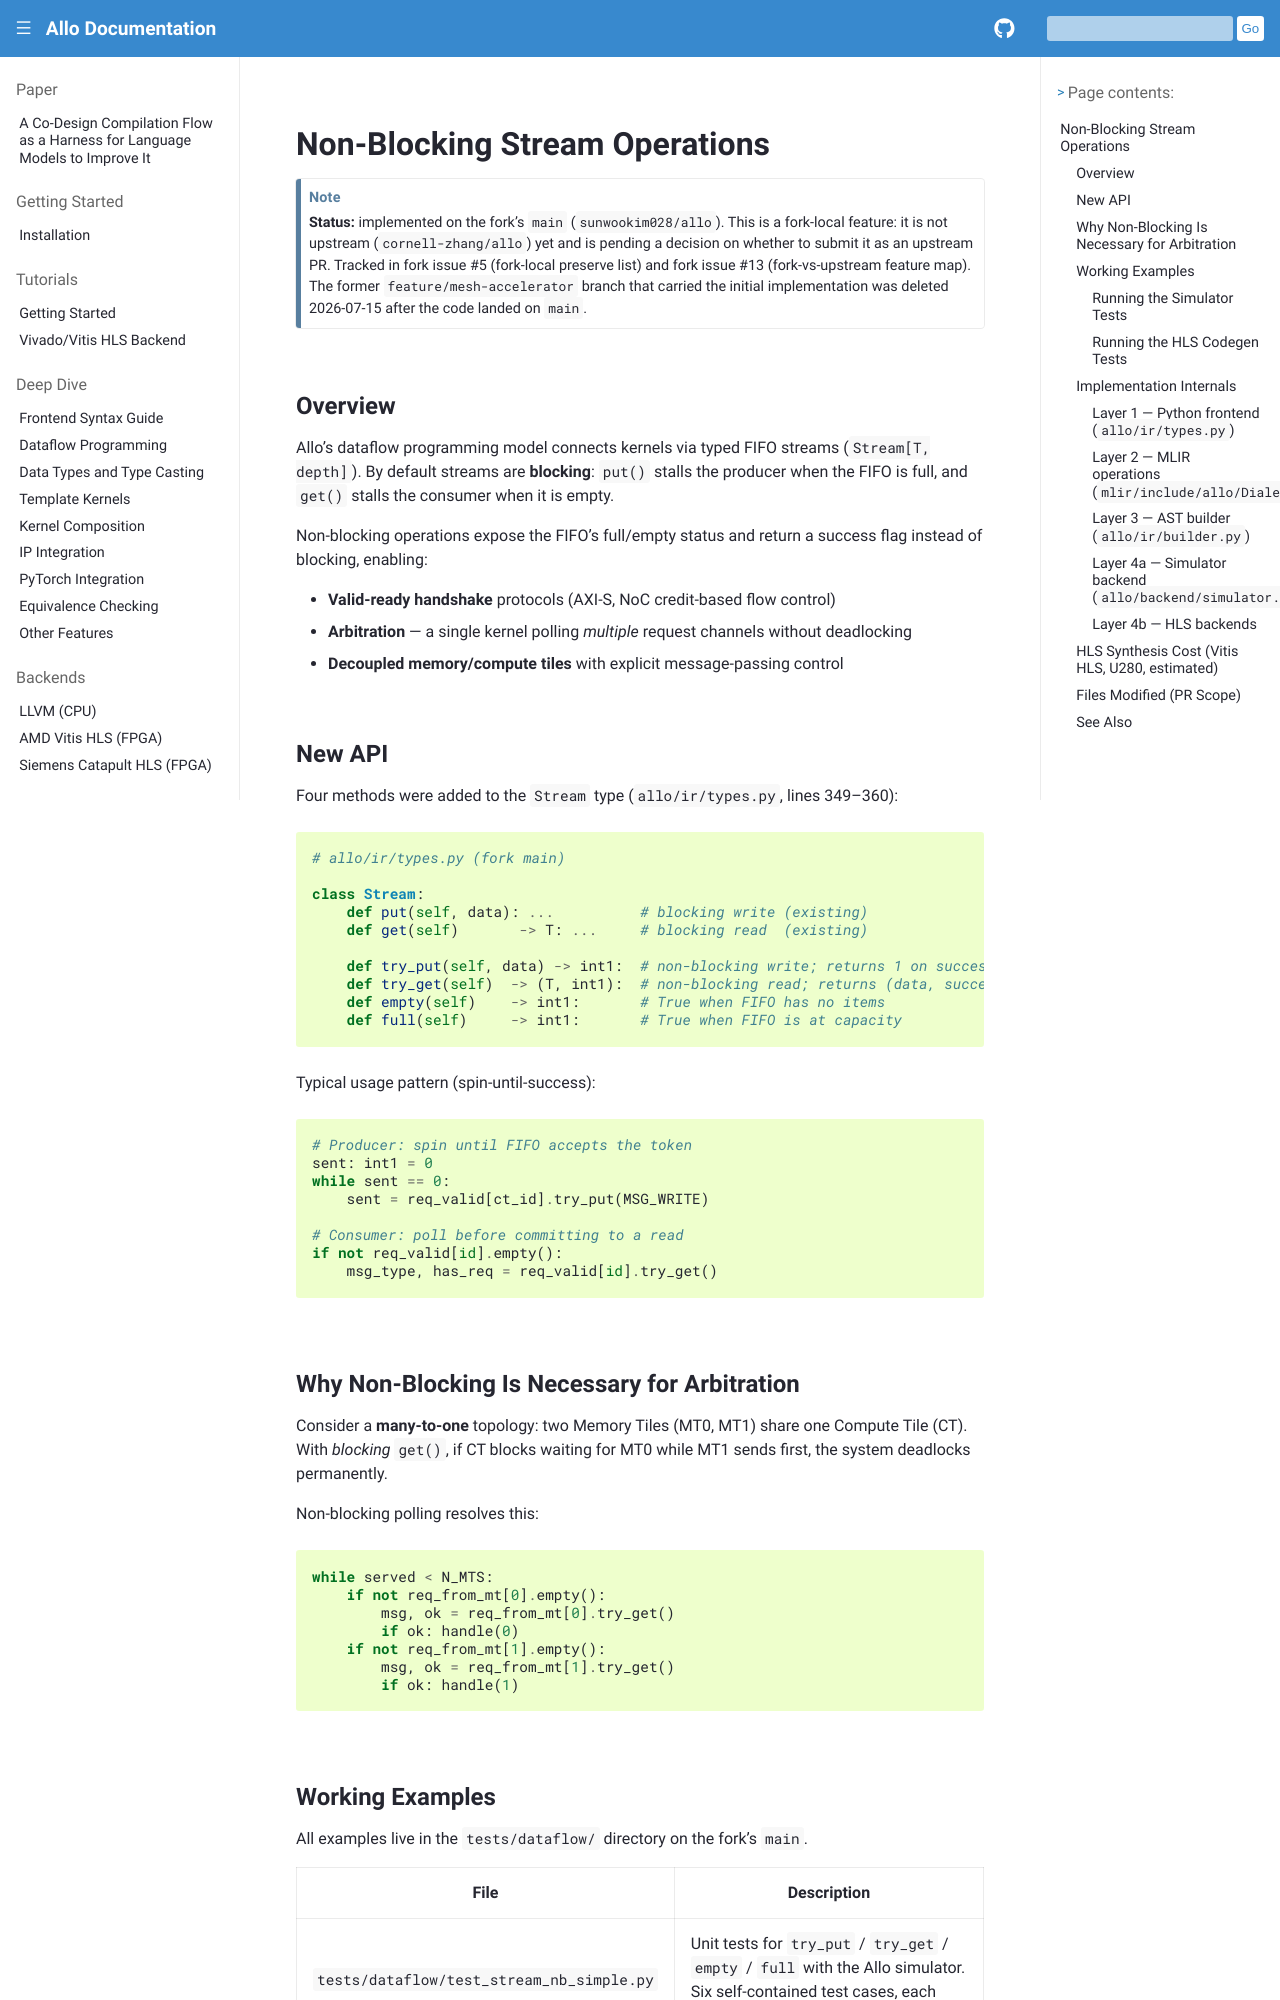

repository: sunwookim028/allo · page: backends/nonblocking_streams.html · generator: sphinx

.. Copyright Allo authors. All Rights Reserved.
.. SPDX-License-Identifier: Apache-2.0

Non-Blocking Stream Operations
================================

.. note::

   **Status:** implemented on the fork's ``main`` (``sunwookim028/allo``). This is a
   fork-local feature: it is not upstream (``cornell-zhang/allo``) yet and is pending a
   decision on whether to submit it as an upstream PR. Tracked in fork issue #5 (fork-local
   preserve list) and fork issue #13 (fork-vs-upstream feature map). The former
   ``feature/mesh-accelerator`` branch that carried the initial implementation was deleted
   2026-07-15 after the code landed on ``main``.

Overview
--------

Allo's dataflow programming model connects kernels via typed FIFO streams (``Stream[T, depth]``).
By default streams are **blocking**: ``put()`` stalls the producer when the FIFO is full, and
``get()`` stalls the consumer when it is empty.

Non-blocking operations expose the FIFO's full/empty status and return a success flag instead
of blocking, enabling:

- **Valid-ready handshake** protocols (AXI-S, NoC credit-based flow control)
- **Arbitration** — a single kernel polling *multiple* request channels without deadlocking
- **Decoupled memory/compute tiles** with explicit message-passing control

New API
-------

Four methods were added to the ``Stream`` type (``allo/ir/types.py``, lines 349–360):

.. code-block:: python

   # allo/ir/types.py (fork main)

   class Stream:
       def put(self, data): ...          # blocking write (existing)
       def get(self)       -> T: ...     # blocking read  (existing)

       def try_put(self, data) -> int1:  # non-blocking write; returns 1 on success
       def try_get(self)  -> (T, int1):  # non-blocking read; returns (data, success)
       def empty(self)    -> int1:       # True when FIFO has no items
       def full(self)     -> int1:       # True when FIFO is at capacity

Typical usage pattern (spin-until-success):

.. code-block:: python

   # Producer: spin until FIFO accepts the token
   sent: int1 = 0
   while sent == 0:
       sent = req_valid[ct_id].try_put(MSG_WRITE)

   # Consumer: poll before committing to a read
   if not req_valid[id].empty():
       msg_type, has_req = req_valid[id].try_get()

Why Non-Blocking Is Necessary for Arbitration
----------------------------------------------

Consider a **many-to-one** topology: two Memory Tiles (MT0, MT1) share one Compute Tile (CT).
With *blocking* ``get()``, if CT blocks waiting for MT0 while MT1 sends first, the system
deadlocks permanently.

Non-blocking polling resolves this:

.. code-block:: python

   while served < N_MTS:
       if not req_from_mt[0].empty():
           msg, ok = req_from_mt[0].try_get()
           if ok: handle(0)
       if not req_from_mt[1].empty():
           msg, ok = req_from_mt[1].try_get()
           if ok: handle(1)
